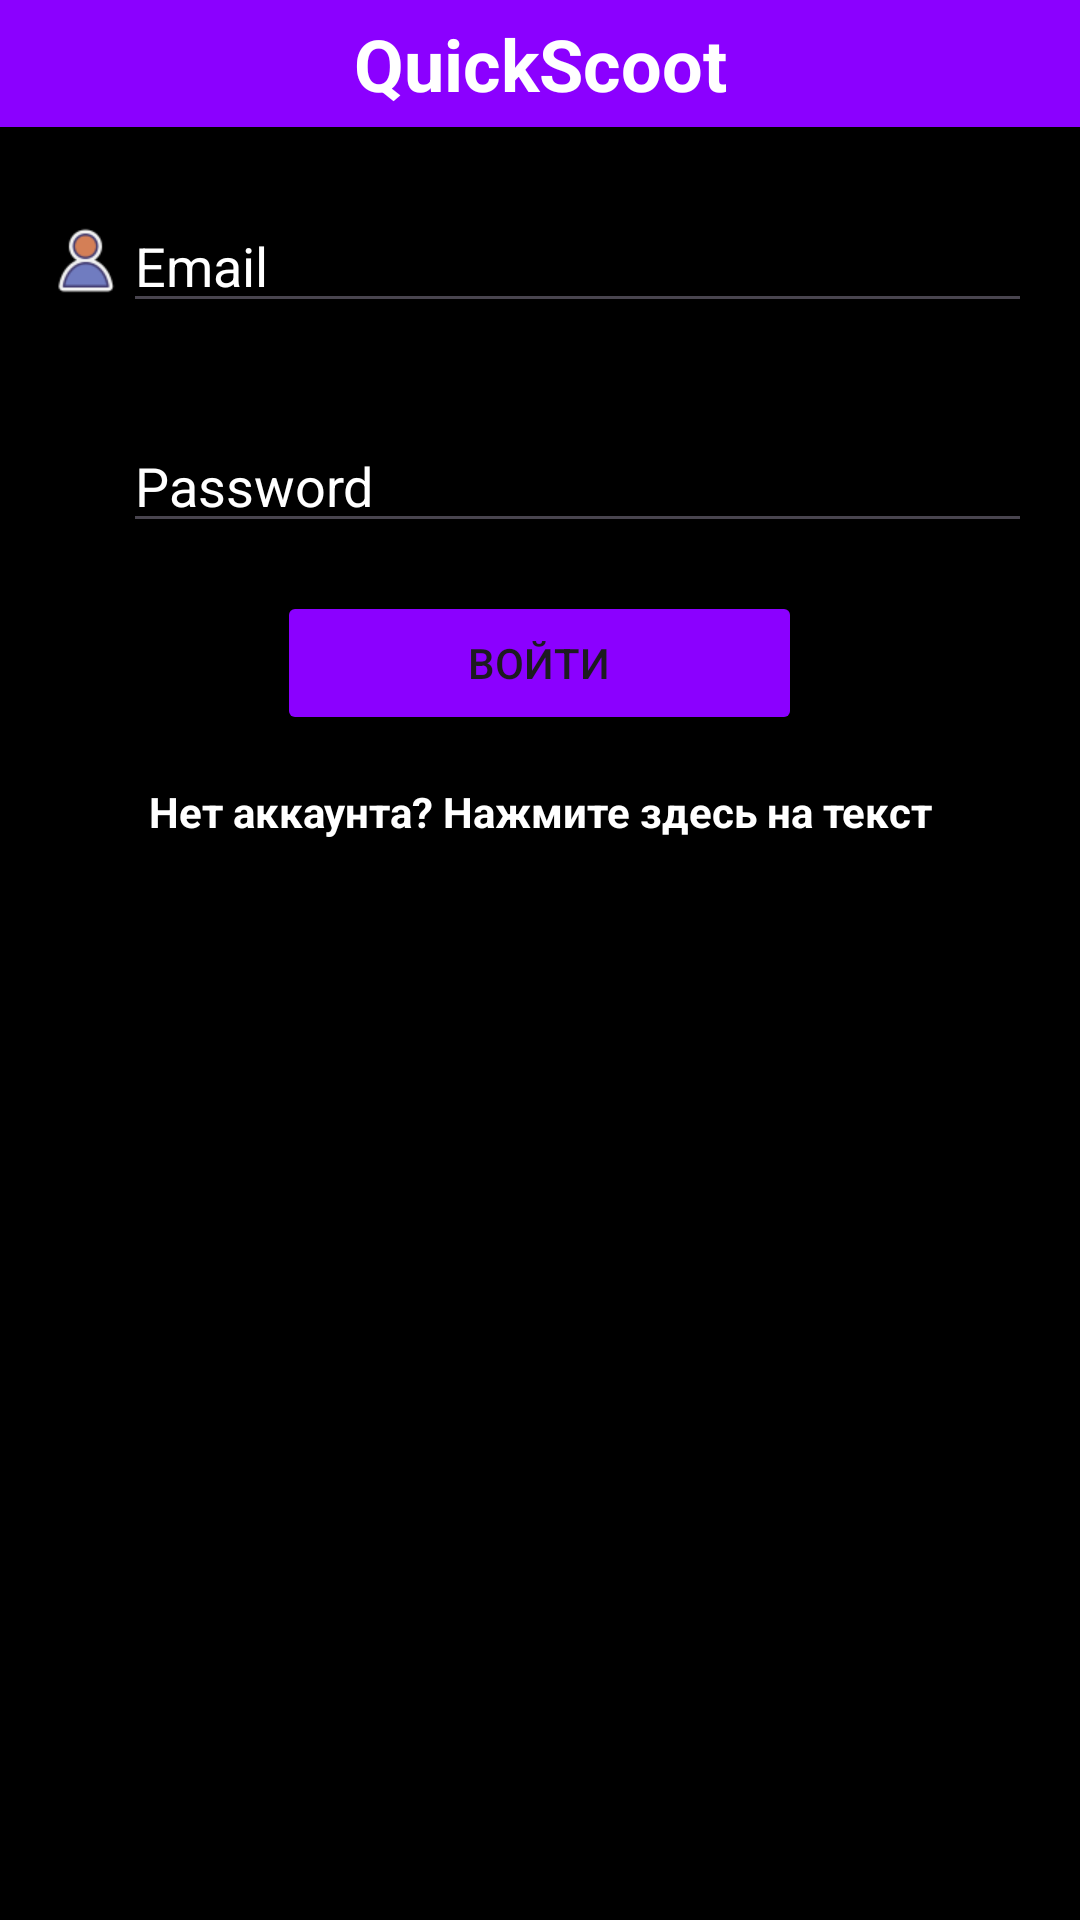

Here is an Android app screen rendered from its layout file. Give the layout XML and the strings, colors and styles it references.
<!-- AndroidManifest.xml: application theme Theme.QuickScoot -->
<!-- res/layout/activity_login.xml -->
<LinearLayout xmlns:android="http://schemas.android.com/apk/res/android"
    xmlns:tools="http://schemas.android.com/tools"
    android:layout_width="match_parent"
    android:layout_height="match_parent"
    android:background="@color/black"
    android:orientation="vertical">

    <TextView
        android:id="@+id/appTitle"
        android:layout_width="match_parent"
        android:layout_height="wrap_content"
        android:gravity="center"
        android:text="QuickScoot"
        android:textSize="24sp"
        android:paddingTop="5dp"
        android:paddingBottom="5dp"
        android:textStyle="bold"
        android:background="#8b00ff"
        android:textColor="@color/white"/>
    <LinearLayout
        android:layout_width="match_parent"
        android:layout_height="wrap_content"
        android:orientation="horizontal"
        android:paddingTop="50dp"
        android:layout_marginTop="8dp"
        android:padding="16dp">
        <ImageView
            android:layout_width="25dp"
            android:layout_height="25dp"
            android:src="@drawable/userpng"
            android:layout_gravity="center_vertical" />

        <EditText
            android:id="@+id/emailEditText"
            android:layout_width="match_parent"
            android:layout_height="wrap_content"
            android:hint="Email"
            android:textColor="@color/white"
            android:inputType="textEmailAddress"
            android:textColorHint="@color/white"
            tools:ignore="TouchTargetSizeCheck" />

    </LinearLayout>
    <LinearLayout
        android:layout_width="match_parent"
        android:layout_height="wrap_content"
        android:orientation="horizontal"
        android:padding="16dp">
        <ImageView
            android:layout_width="25dp"
            android:layout_height="25dp"
            android:src="@drawable/key"
            android:layout_gravity="center_vertical" />

        <EditText
            android:id="@+id/passwordEditText"
            android:layout_width="0dp"
            android:layout_height="wrap_content"
            android:layout_weight="1"
            android:hint="Password"
            android:textColor="@color/white"
            android:inputType="textPassword"
            android:textColorHint="@color/white"
            tools:ignore="TouchTargetSizeCheck" />


    </LinearLayout>

    <Button
        android:id="@+id/loginButton"
        android:layout_width="175dp"
        android:layout_height="wrap_content"
        android:layout_gravity="center"
        android:text="Войти"
        android:backgroundTint="#8b00ff"
 />

    <TextView
        android:id="@+id/registerButton"
        android:layout_width="match_parent"
        android:layout_height="wrap_content"
        android:textColor="@color/white"
        android:textAlignment="center"
        android:textStyle="bold"
        android:text="Нет аккаунта? Нажмите здесь на текст"
        android:layout_marginTop="16dp" />
</LinearLayout>
<!-- resources referenced by this layout -->
<resources>
  <!-- drawable userpng: png bitmap (drawable, 1721 bytes) -->
  <style name="Theme.QuickScoot" parent="Base.Theme.QuickScoot" />
  <style name="Base.Theme.QuickScoot" parent="Theme.Material3.DayNight.NoActionBar">
          
          
      </style>
  <!-- not gathered from this repository: default colours our renderer supplied (Android Studio template values) -->
  <color name="black">#FF000000</color>
  <color name="white">#FFFFFFFF</color>
</resources>
